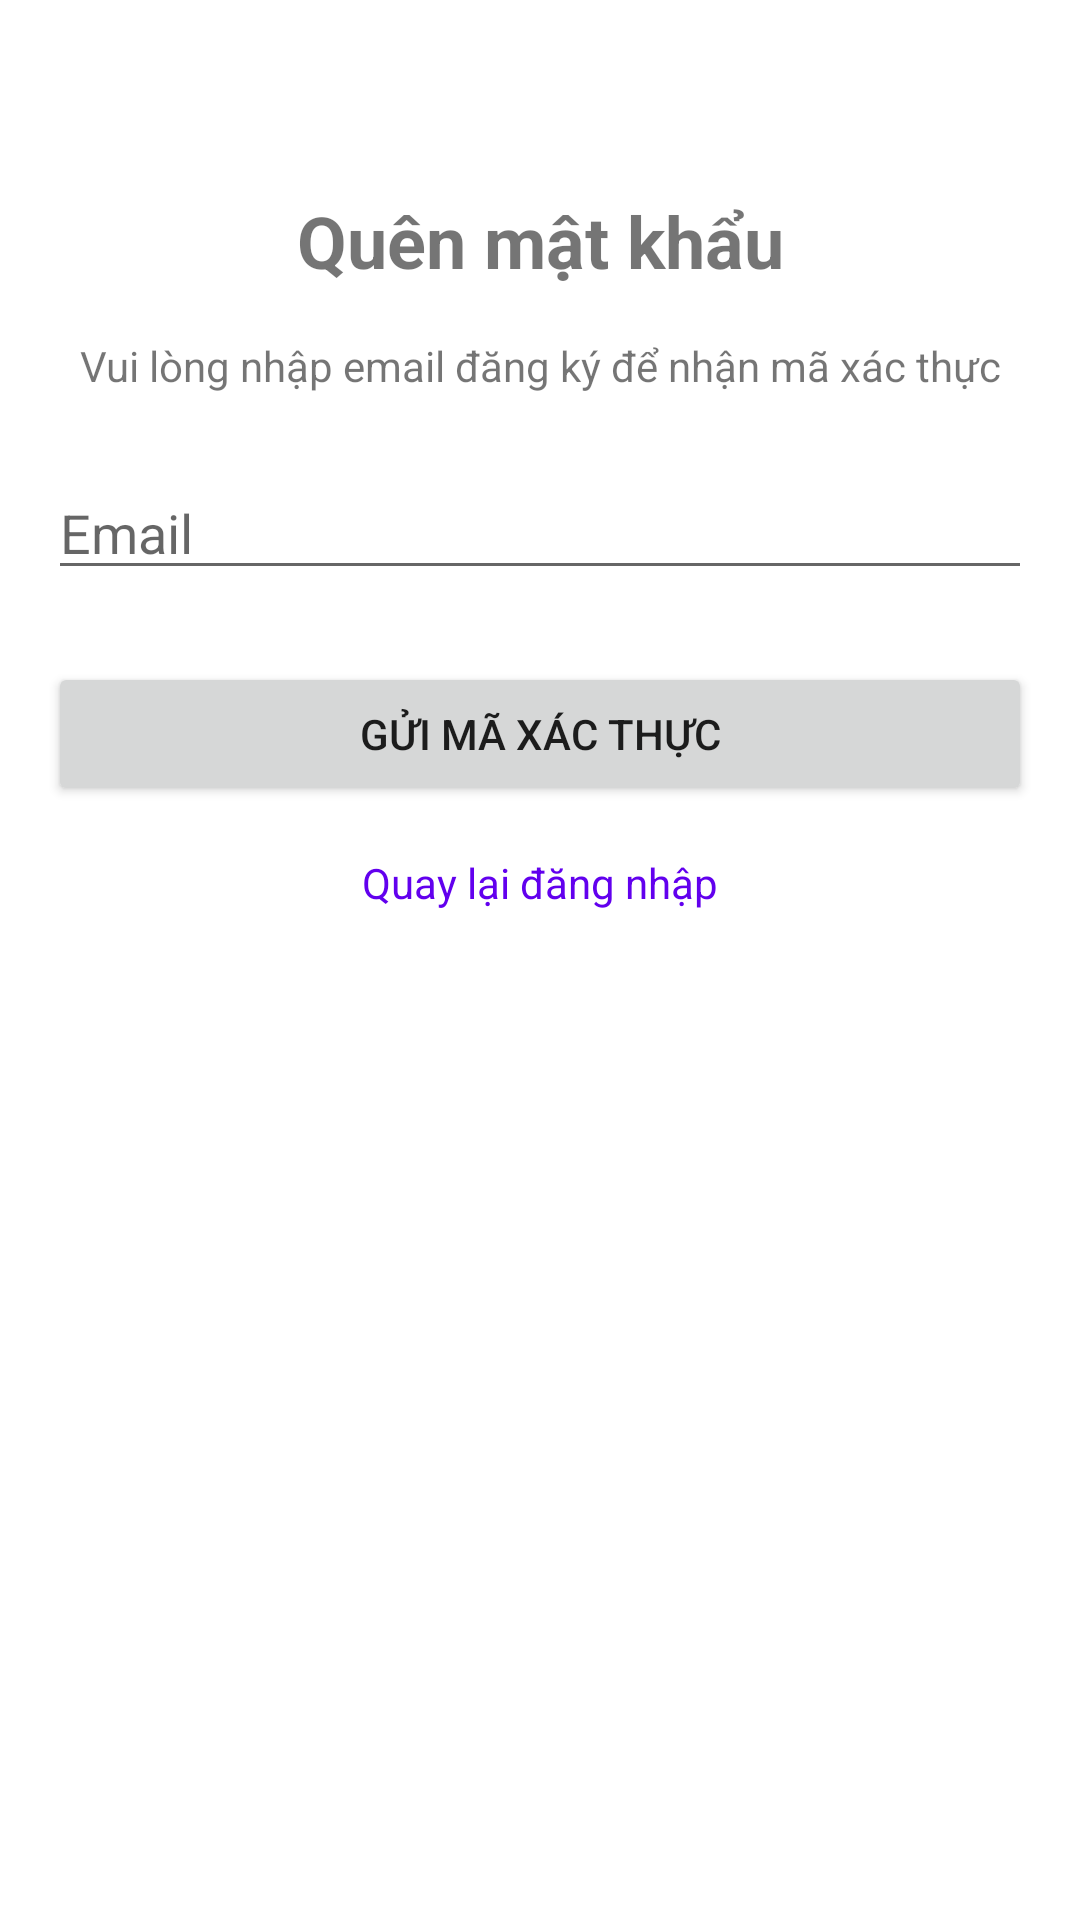

Write the Android layout XML for this screen, with the resource values it uses.
<!-- AndroidManifest.xml: application theme Theme.TTTN_RESTAURANT -->
<!-- res/layout/activity_forgot_password.xml -->
<?xml version="1.0" encoding="utf-8"?>
<androidx.constraintlayout.widget.ConstraintLayout xmlns:android="http://schemas.android.com/apk/res/android"
    xmlns:app="http://schemas.android.com/apk/res-auto"
    xmlns:tools="http://schemas.android.com/tools"
    android:layout_width="match_parent"
    android:layout_height="match_parent"
    android:padding="16dp"
    tools:context=".ui.ForgotPasswordActivity">

    <TextView
        android:id="@+id/tvTitle"
        android:layout_width="wrap_content"
        android:layout_height="wrap_content"
        android:layout_marginTop="48dp"
        android:text="Quên mật khẩu"
        android:textSize="24sp"
        android:textStyle="bold"
        app:layout_constraintEnd_toEndOf="parent"
        app:layout_constraintStart_toStartOf="parent"
        app:layout_constraintTop_toTopOf="parent" />

    <TextView
        android:id="@+id/tvDescription"
        android:layout_width="0dp"
        android:layout_height="wrap_content"
        android:layout_marginTop="16dp"
        android:gravity="center"
        android:text="Vui lòng nhập email đăng ký để nhận mã xác thực"
        app:layout_constraintEnd_toEndOf="parent"
        app:layout_constraintStart_toStartOf="parent"
        app:layout_constraintTop_toBottomOf="@+id/tvTitle" />

    <EditText
        android:id="@+id/etEmail"
        android:layout_width="0dp"
        android:layout_height="wrap_content"
        android:layout_marginTop="24dp"
        android:ems="10"
        android:hint="Email"
        android:inputType="textEmailAddress"
        app:layout_constraintEnd_toEndOf="parent"
        app:layout_constraintStart_toStartOf="parent"
        app:layout_constraintTop_toBottomOf="@+id/tvDescription" />

    <Button
        android:id="@+id/btnSendCode"
        android:layout_width="0dp"
        android:layout_height="wrap_content"
        android:layout_marginTop="24dp"
        android:text="Gửi mã xác thực"
        app:layout_constraintEnd_toEndOf="parent"
        app:layout_constraintStart_toStartOf="parent"
        app:layout_constraintTop_toBottomOf="@+id/etEmail" />

    <TextView
        android:id="@+id/tvBackToLogin"
        android:layout_width="wrap_content"
        android:layout_height="wrap_content"
        android:layout_marginTop="16dp"
        android:text="Quay lại đăng nhập"
        android:textColor="@color/purple_500"
        app:layout_constraintEnd_toEndOf="parent"
        app:layout_constraintStart_toStartOf="parent"
        app:layout_constraintTop_toBottomOf="@+id/btnSendCode" />

    <ProgressBar
        android:id="@+id/progressBar"
        style="?android:attr/progressBarStyle"
        android:layout_width="wrap_content"
        android:layout_height="wrap_content"
        android:visibility="gone"
        app:layout_constraintBottom_toBottomOf="parent"
        app:layout_constraintEnd_toEndOf="parent"
        app:layout_constraintStart_toStartOf="parent"
        app:layout_constraintTop_toTopOf="parent" />

</androidx.constraintlayout.widget.ConstraintLayout>
<!-- resources referenced by this layout -->
<resources>
  <color name="purple_500">#FF6200EE</color>
  <style name="Theme.TTTN_RESTAURANT" parent="Theme.MaterialComponents.Light" />
</resources>
